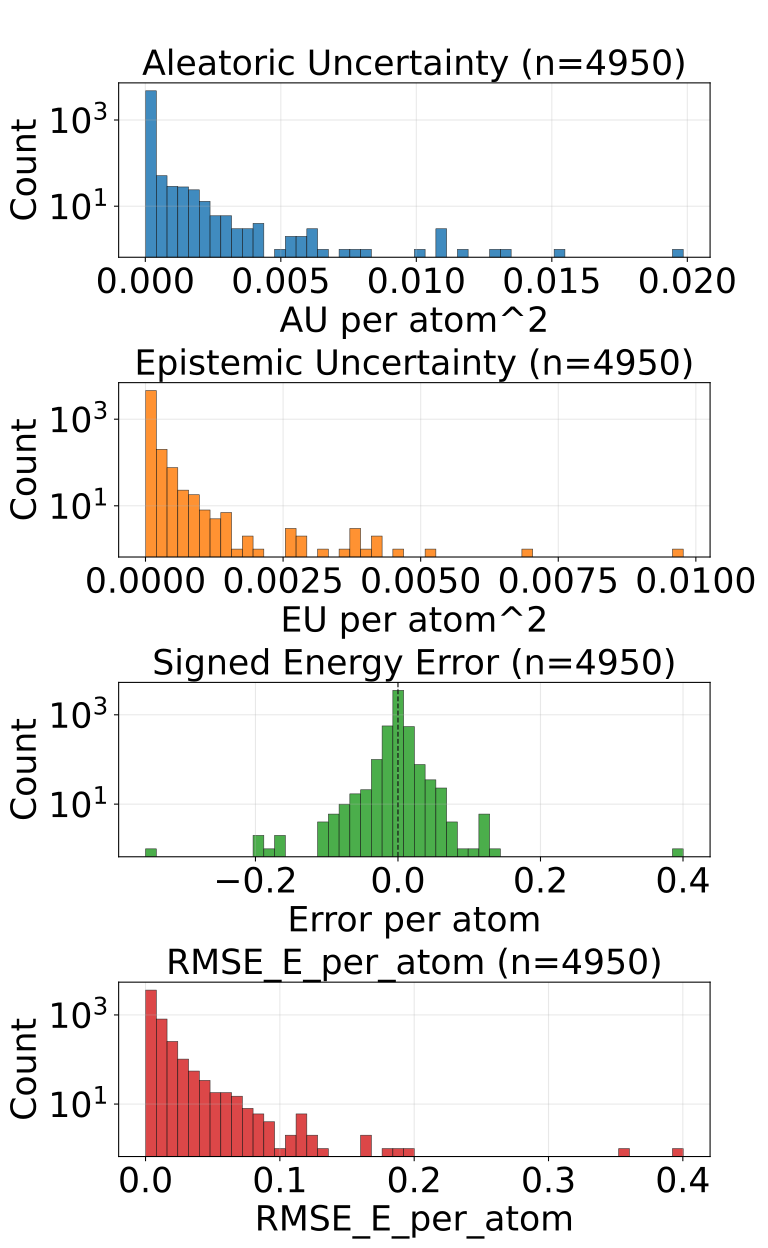

Source data for this figure (header and first rows):
config_index, num_atoms, ref_energy, pred_energy, error, sq_error, rmse_e_atom, aleatoric_var, epistemic_var, total_var
0, 24.0, -686.3, -686.3, -0.002258, 5.09992241859436e-06, 0.002258, 1.2574341781146359e-05, 5.935505214438308e-06, 1.8509846995584667e-05
1, 22.0, -546.3, -546.3, -0.001099, 1.2069940567016602e-06, 0.001099, 5.073183638160117e-05, 3.048852158826776e-05, 8.122035796986893e-05
2, 22.0, -546.3, -546.3, 0.0006104, 3.725290298461914e-07, 0.0006104, 3.884048783220351e-05, 2.549756391090341e-05, 6.433804810512811e-05
3, 22.0, -546.4, -546.4, -0.0387, 0.001497, 0.0387, 0.000167, 1.8292665117769502e-05, 0.0001853
4, 22.0, -546.4, -546.4, -0.0001221, 1.4901161193847656e-08, 0.0001221, 1.677120781096164e-05, 1.4623813513026107e-05, 3.139502223348245e-05
5, 23.0, -611.6, -611.6, 0.003357, 1.126900315284729e-05, 0.003357, 1.6277919712592848e-05, 1.4470703717961442e-05, 3.074862252105959e-05
6, 23.0, -611.4, -611.4, -0.0174, 0.0003026, 0.0174, 2.6459058062755503e-05, 5.370005965232849e-06, 3.182906220899895e-05
7, 24.0, -624.7, -624.7, 0.00293, 8.58306884765625e-06, 0.00293, 2.841739114955999e-05, 3.543067577993497e-05, 6.384807056747377e-05
8, 24.0, -625.1, -625, 0.001404, 1.9706785678863525e-06, 0.001404, 1.1846579582197592e-05, 5.514360964298248e-06, 1.736094054649584e-05
9, 24.0, -624.8, -624.8, 0.009216, 8.49403440952301e-05, 0.009216, 3.201898653060198e-05, 4.510804865276441e-05, 7.712703518336639e-05
10, 24.0, -625, -625, 0.003784, 1.4320015907287598e-05, 0.003784, 1.0092657248605974e-05, 3.255903720855713e-06, 1.3348560969461687e-05
11, 24.0, -625, -625, 0.0009766, 9.5367431640625e-07, 0.0009766, 1.3837218830303755e-05, 5.578994660027092e-06, 1.9416213035583496e-05
12, 24.0, -563.4, -563.4, -0.001831, 3.3527612686157227e-06, 0.001831, 2.9437460398185067e-05, 2.03358013095567e-05, 4.977326170774177e-05
13, 24.0, -563.5, -563.5, -0.0009155, 8.381903171539307e-07, 0.0009155, 1.4135230230749585e-05, 6.617419330723351e-06, 2.0752650016220286e-05
14, 24.0, -563.4, -563.4, -0.004395, 1.9311904907226562e-05, 0.004395, 3.3092037483584136e-05, 1.9888020688085817e-05, 5.2980059990659356e-05
15, 24.0, -563.6, -563.6, -0.0006104, 3.725290298461914e-07, 0.0006104, 1.582646837050561e-05, 5.1792712838505395e-06, 2.100574056385085e-05
16, 24.0, -563.6, -563.6, 0.004089, 1.6722828149795532e-05, 0.004089, 3.011229091498535e-05, 8.523576252628118e-05, 0.0001153
17, 24.0, -563.6, -563.6, -0.002319, 5.379319190979004e-06, 0.002319, 2.306220085301902e-05, 6.662755913566798e-05, 8.96897618076764e-05
18, 24.0, -563.6, -563.6, -0.007507, 5.63599169254303e-05, 0.007507, 2.316241261723917e-05, 7.980167720234022e-05, 0.000103
19, 27.0, -686.9, -686.9, -0.004089, 1.6722828149795532e-05, 0.004089, 1.2781407349393703e-05, 1.2133456948504318e-05, 2.4914865207392722e-05
20, 23.0, -547.6, -547.6, 0.004517, 2.039968967437744e-05, 0.004517, 1.8615855879033916e-05, 4.911422820441658e-06, 2.3527278244728222e-05
21, 23.0, -547.6, -547.6, -0.0005493, 3.0174851417541504e-07, 0.0005493, 2.696867704798933e-05, 1.5043653547763824e-05, 4.201233241474256e-05
22, 23.0, -547.5, -547.5, 0.001587, 2.518296241760254e-06, 0.001587, 2.5339713829453103e-05, 3.0785427952650934e-05, 5.612514360109344e-05
23, 23.0, -547.6, -547.6, 0.005554, 3.084912896156311e-05, 0.005554, 2.556752588134259e-05, 1.6069412595243193e-05, 4.163693665759638e-05
24, 23.0, -547.6, -547.6, -0.00177, 3.1329691410064697e-06, 0.00177, 6.099296660977416e-05, 1.6649626559228636e-05, 7.76425949879922e-05
25, 26.0, -720.5, -720.5, -0.002563, 6.571412086486816e-06, 0.002563, 1.1503831956360955e-05, 3.5997479699290125e-06, 1.5103580153663643e-05
26, 25.0, -563.9, -563.9, -0.00238, 5.666166543960571e-06, 0.00238, 2.718661016842816e-05, 2.8586014195752796e-06, 3.004521204275079e-05
27, 25.0, -564.1, -564.1, 0.00177, 3.1329691410064697e-06, 0.00177, 8.696012628206518e-06, 3.0659139156341553e-06, 1.1761926543840673e-05
28, 25.0, -564, -564, 0.003235, 1.0464340448379517e-05, 0.003235, 1.1668234947137535e-05, 2.142787025150028e-06, 1.3811021744913887e-05
29, 25.0, -564, -564, 0.003113, 9.689480066299438e-06, 0.003113, 1.17815880003036e-05, 4.252977760188514e-06, 1.6034566215239465e-05
30, 26.0, -621, -621, 0.008057, 6.490945816040039e-05, 0.008057, 1.3178900189814158e-05, 5.402788701758254e-06, 1.8581689801067114e-05
31, 26.0, -621, -621, -0.0005493, 3.0174851417541504e-07, 0.0005493, 1.2580458133015782e-05, 8.279457688331604e-06, 2.0859915821347386e-05
32, 27.0, -673.5, -673.5, 0.002502, 6.2622129917144775e-06, 0.002502, 4.3380474380683154e-05, 3.4286826121388e-05, 7.766729686409235e-05
33, 27.0, -673.5, -673.5, -0.00415, 1.722574234008789e-05, 0.00415, 2.7552405299502425e-05, 1.6023777789087035e-05, 4.357618308858946e-05
34, 27.0, -673.8, -673.8, 0.0009155, 8.381903171539307e-07, 0.0009155, 1.1931100743822753e-05, 1.3554468750953674e-05, 2.5485569494776428e-05
35, 27.0, -673.7, -673.7, 0.005554, 3.084912896156311e-05, 0.005554, 1.4948360330890864e-05, 4.078448000655044e-06, 1.9026807422051206e-05
36, 27.0, -673.8, -673.8, 0.0001831, 3.3527612686157227e-08, 0.0001831, 1.5404346413561143e-05, 6.624311026826035e-06, 2.2028656530892476e-05
37, 27.0, -673.7, -673.7, -0.005859, 3.4332275390625e-05, 0.005859, 1.2162415259808768e-05, 3.7908553167653736e-06, 1.595327012182679e-05
38, 27.0, -673.8, -673.8, 0.0009766, 9.5367431640625e-07, 0.0009766, 1.0919199667114299e-05, 6.946362645976478e-06, 1.7865562767838128e-05
39, 24.0, -441, -441, -0.007996, 6.392970681190491e-05, 0.007996, 1.604057069926057e-05, 4.42299051428563e-06, 2.046356166829355e-05
40, 29.0, -640.7, -640.7, 0.0003662, 1.341104507446289e-07, 0.0003662, 1.5643787264707498e-05, 1.161918044090271e-05, 2.7262967705610208e-05
41, 29.0, -640.7, -640.7, 0.001831, 3.3527612686157227e-06, 0.001831, 1.7378390111844055e-05, 1.547839565319009e-05, 3.285678394604474e-05
42, 28.0, -669.8, -669.8, 0.004333, 1.877918839454651e-05, 0.004333, 0.0003478, 9.302720718551427e-05, 0.0004409
43, 27.0, -523.4, -523.4, 0.004883, 2.384185791015625e-05, 0.004883, 1.887346661533229e-05, 8.25151801109314e-06, 2.712498462642543e-05
44, 27.0, -523.4, -523.4, -0.002625, 6.888061761856079e-06, 0.002625, 3.072347681154497e-05, 3.5145691072102636e-05, 6.586917152162641e-05
45, 27.0, -523.4, -523.4, 0.0008545, 7.301568984985352e-07, 0.0008545, 1.876558417279739e-05, 8.571706530347e-06, 2.733728979364969e-05
46, 27.0, -523.4, -523.4, -6.103515625e-05, 3.725290298461914e-09, 6.103515625e-05, 1.4222342542780098e-05, 3.775209279410774e-06, 1.7997552276938222e-05
47, 28.0, -577.8, -577.8, 0.003174, 1.0073184967041016e-05, 0.003174, 1.663698276388459e-05, 5.416199655883247e-06, 2.2053181965020485e-05
48, 28.0, -577.8, -577.8, 0.002502, 6.2622129917144775e-06, 0.002502, 1.5220759451040067e-05, 1.0204874342889525e-05, 2.5425633793929592e-05
49, 28.0, -577.8, -577.8, -0.003479, 1.2103468179702759e-05, 0.003479, 1.4759063560632057e-05, 4.723481652035844e-06, 1.94825443031732e-05
50, 28.0, -577.8, -577.8, 0.0007935, 6.295740604400635e-07, 0.0007935, 1.0939455933112185e-05, 9.60230863711331e-06, 2.0541763660730794e-05
51, 29.0, -628.2, -628.2, 0.001099, 1.2069940567016602e-06, 0.001099, 2.4823404601193033e-05, 1.188516580441501e-05, 3.670857040560804e-05
52, 29.0, -589.8, -589.8, 0.00769, 5.914270877838135e-05, 0.00769, 2.8418435249477625e-05, 2.186242454627063e-05, 5.028086161473766e-05
53, 34.0, -771.4, -771.3, 0.001282, 1.642853021621704e-06, 0.001282, 1.656045606068801e-05, 7.121823728084564e-06, 2.3682279788772576e-05
54, 34.0, -771.4, -771.4, 0.0, 0.0, 0.0, 1.3631292858917732e-05, 3.496930048640934e-06, 1.712822268018499e-05
55, 34.0, -771.3, -771.3, 0.004028, 1.6227364540100098e-05, 0.004028, 2.2742182409274392e-05, 1.6038678950280882e-05, 3.8780861359555274e-05
56, 34.0, -771.3, -771.3, 0.01282, 0.0001643, 0.01282, 1.837443960539531e-05, 1.3372674402489793e-05, 3.17471130983904e-05
57, 34.0, -771.3, -771.3, 0.002136, 4.563480615615845e-06, 0.002136, 1.9950595742557198e-05, 1.4775432646274567e-05, 3.4726028388831764e-05
58, 34.0, -771.3, -771.3, 0.008545, 7.301568984985352e-05, 0.008545, 2.5476052542217076e-05, 1.3496168321580626e-05, 3.89722190448083e-05
59, 34.0, -771.3, -771.3, -0.001465, 2.1457672119140625e-06, 0.001465, 1.8069365978590213e-05, 5.3344292609835975e-06, 2.340379433007911e-05
... 4,890 more rows
